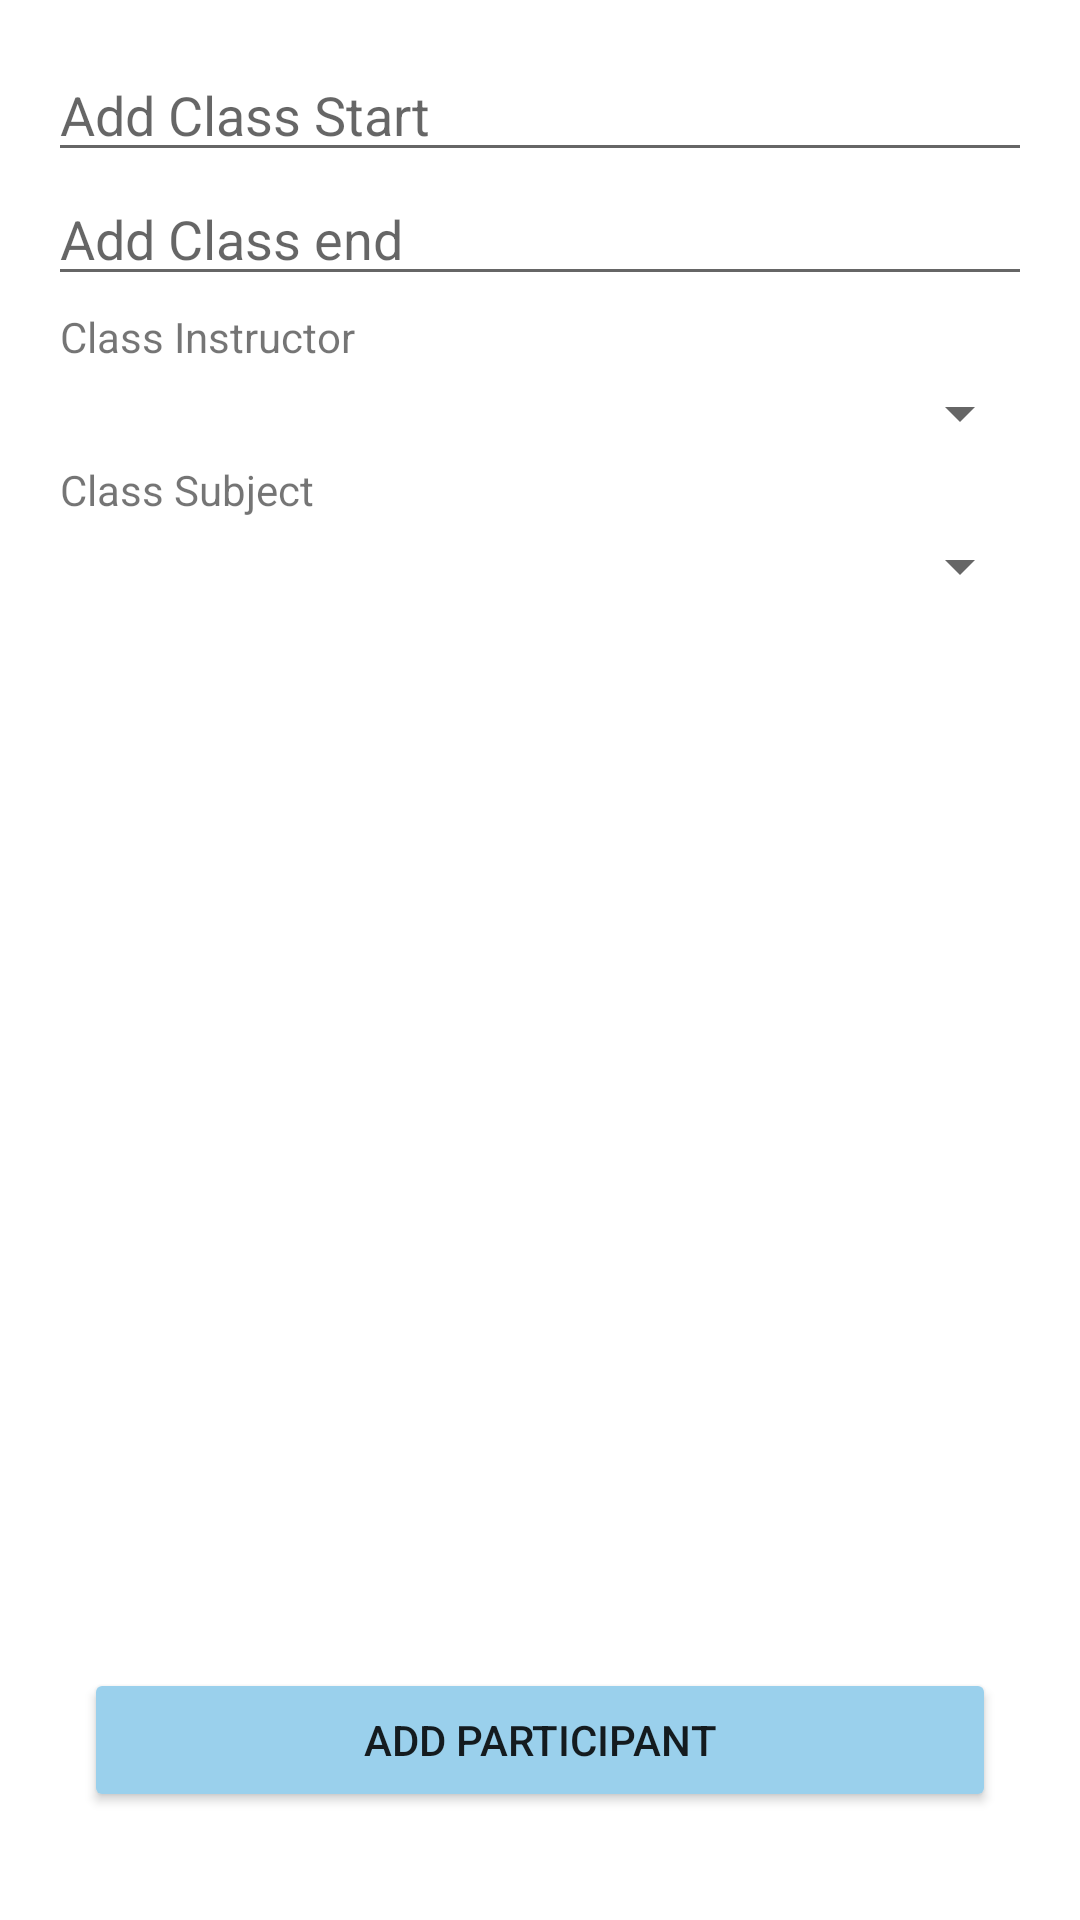

Produce the Android XML layout that renders to this screen, including the resource entries it uses.
<!-- AndroidManifest.xml: application theme Theme.ProjectOne -->
<!-- res/layout/fragment_add_class.xml -->
<?xml version="1.0" encoding="utf-8"?>
<FrameLayout xmlns:android="http://schemas.android.com/apk/res/android"
    xmlns:tools="http://schemas.android.com/tools"
    android:layout_width="match_parent"
    android:layout_height="match_parent"
    tools:context=".AddClassFragment">

    
    <LinearLayout
        android:layout_width="match_parent"
        android:layout_height="match_parent"
        android:orientation="vertical"
        android:padding="16dp">


        <EditText
            android:id="@+id/add_class_start"
            android:layout_width="match_parent"
            android:layout_height="wrap_content"
            android:hint="Add Class Start" />

        <EditText
            android:id="@+id/add_class_end"
            android:layout_width="match_parent"
            android:layout_height="wrap_content"
            android:hint="Add Class end"
            android:inputType="textEmailAddress" />

        <TextView
            android:layout_width="match_parent"
            android:layout_height="wrap_content"
            android:padding="4dp"
            android:text="Class Instructor" />

        <Spinner
            android:id="@+id/add_class_instructor"
            android:layout_width="match_parent"
            android:layout_height="wrap_content"
            android:paddingTop="12dp" />

        <TextView
            android:layout_width="match_parent"
            android:layout_height="wrap_content"
            android:padding="4dp"
            android:text="Class Subject" />

        <Spinner
            android:id="@+id/add_class_subject"
            android:layout_width="match_parent"
            android:layout_height="wrap_content"
            android:paddingTop="12dp" />

    </LinearLayout>

    <LinearLayout
        android:layout_width="match_parent"
        android:layout_height="match_parent"
        android:orientation="horizontal"
        android:paddingLeft="16dp"
        android:paddingRight="16dp">

        <Button
            android:id="@+id/add_class"
            android:layout_width="match_parent"
            android:layout_height="wrap_content"
            android:layout_gravity="bottom"
            android:layout_margin="12dp"
            android:layout_weight="1"
            android:backgroundTint="#9AD0EC"
            android:padding="12dp"
            android:text="Add Participant" />


    </LinearLayout>

</FrameLayout>
<!-- resources referenced by this layout -->
<resources>
  <style name="Theme.ProjectOne" parent="Theme.MaterialComponents.DayNight.NoActionBar">
          
          <item name="colorPrimary">@color/purple_500</item>
          <item name="colorPrimaryVariant">@color/purple_700</item>
          <item name="colorOnPrimary">@color/white</item>
          
          <item name="colorSecondary">@color/teal_200</item>
          <item name="colorSecondaryVariant">@color/teal_700</item>
          <item name="colorOnSecondary">@color/black</item>
          
          <item name="android:statusBarColor" tools:targetApi="l">?attr/colorPrimaryVariant</item>
          
      </style>
  <color name="purple_500">#FF6200EE</color>
  <color name="purple_700">#FF3700B3</color>
  <color name="white">#FFFFFFFF</color>
  <color name="teal_200">#FF03DAC5</color>
  <color name="teal_700">#FF018786</color>
  <color name="black">#FF000000</color>
</resources>
